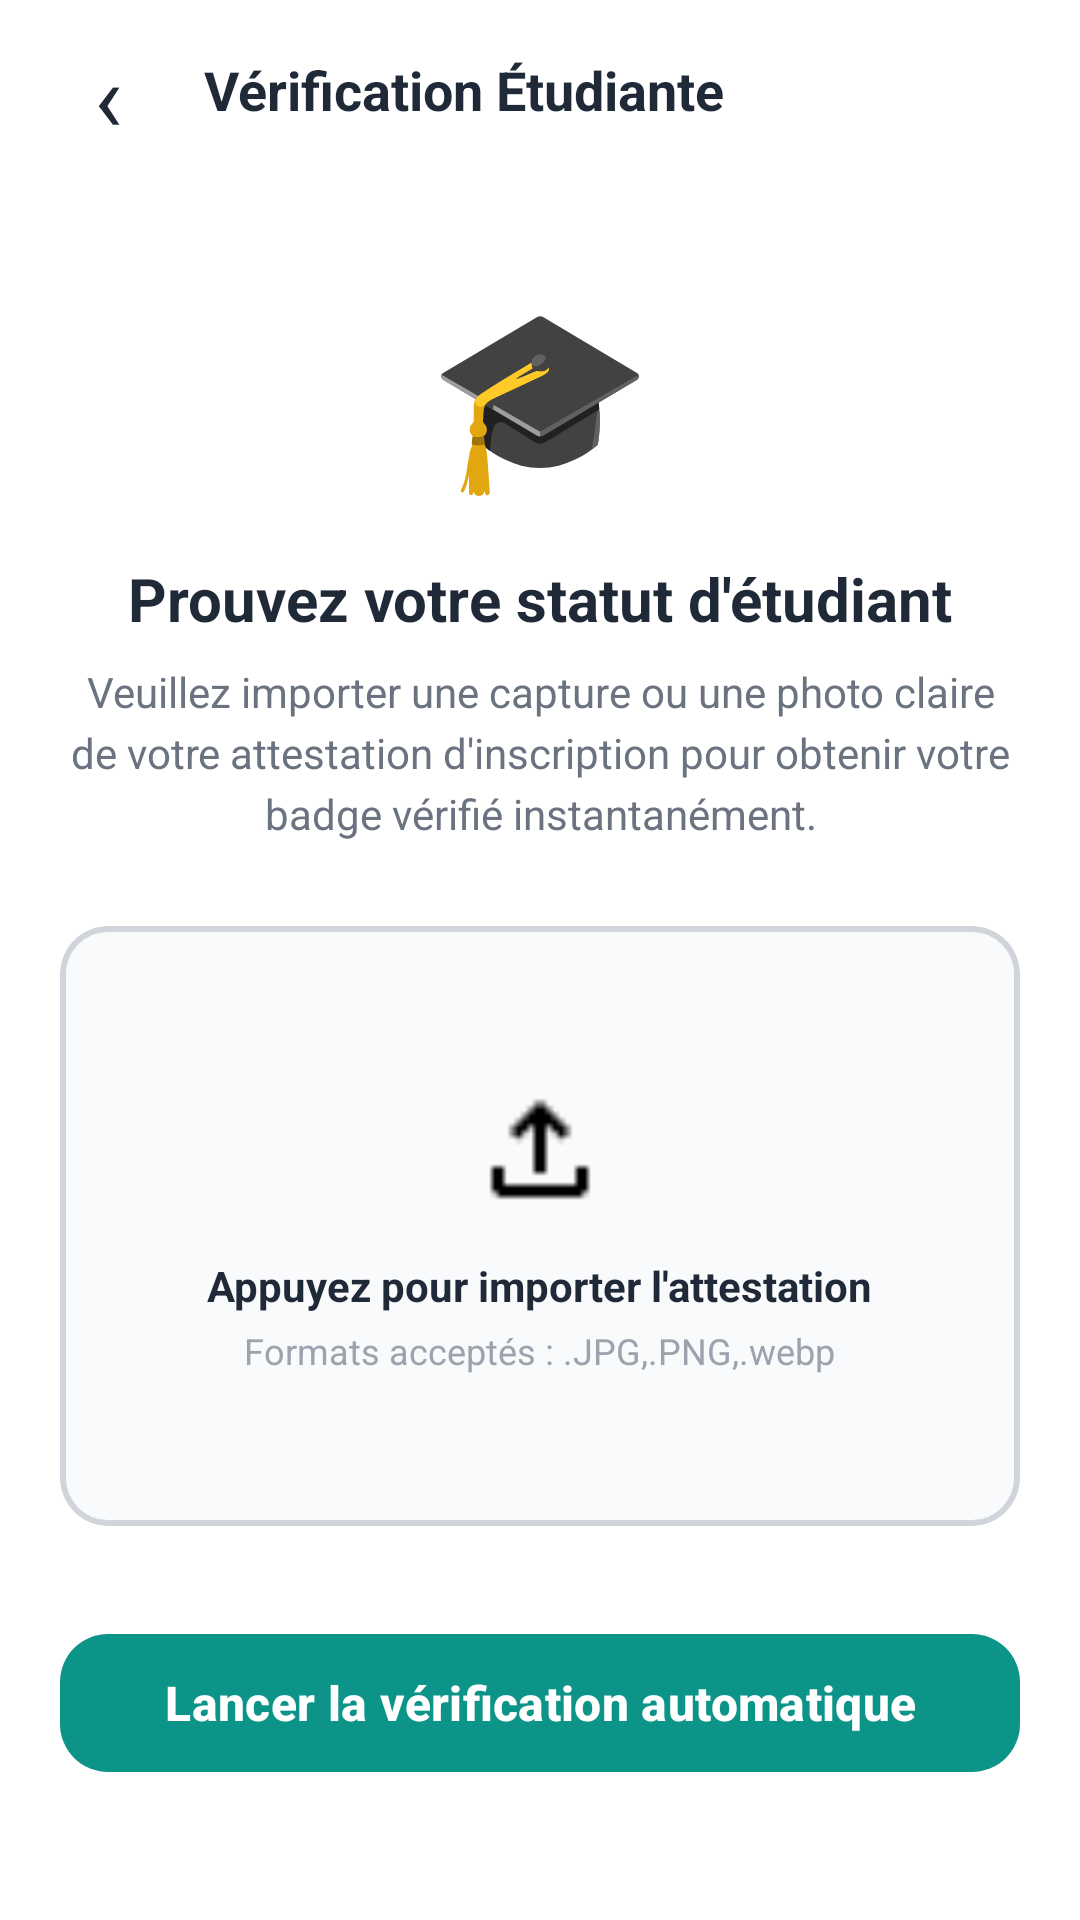

This screen was rendered from an Android layout file. Write that file and the resources it references.
<!-- AndroidManifest.xml: application theme Theme.DIAR -->
<!-- res/layout/interface_verif_etudiant.xml -->
<?xml version="1.0" encoding="utf-8"?>
<androidx.constraintlayout.widget.ConstraintLayout
    xmlns:android="http://schemas.android.com/apk/res/android"
    xmlns:app="http://schemas.android.com/apk/res-auto"
    xmlns:tools="http://schemas.android.com/tools"
    android:layout_width="match_parent"
    android:layout_height="match_parent"
    android:background="#FFFFFF">

    
    <LinearLayout
        android:id="@+id/header"
        android:layout_width="0dp"
        android:layout_height="60dp"
        android:gravity="center_vertical"
        android:orientation="horizontal"
        android:paddingHorizontal="16dp"
        app:layout_constraintTop_toTopOf="parent"
        app:layout_constraintStart_toStartOf="parent"
        app:layout_constraintEnd_toEndOf="parent">

        <TextView
            android:id="@+id/btnBack"
            android:layout_width="40dp"
            android:layout_height="40dp"
            android:background="?attr/selectableItemBackgroundBorderless"
            android:gravity="center"
            android:text="‹"
            android:textColor="#1F2937"
            android:textSize="32sp"
            android:contentDescription="Retour" />

        <TextView
            android:layout_width="wrap_content"
            android:layout_height="wrap_content"
            android:layout_marginStart="12dp"
            android:text="Vérification Étudiante"
            android:textColor="#1F2937"
            android:textSize="18sp"
            android:textStyle="bold" />
    </LinearLayout>

    
    <ScrollView
        android:layout_width="0dp"
        android:layout_height="0dp"
        android:fillViewport="true"
        app:layout_constraintTop_toBottomOf="@id/header"
        app:layout_constraintBottom_toBottomOf="parent"
        app:layout_constraintStart_toStartOf="parent"
        app:layout_constraintEnd_toEndOf="parent">

        <LinearLayout
            android:layout_width="match_parent"
            android:layout_height="wrap_content"
            android:orientation="vertical"
            android:padding="20dp">

            
            <TextView
                android:layout_width="match_parent"
                android:layout_height="wrap_content"
                android:gravity="center"
                android:text="🎓"
                android:textSize="60sp"
                android:layout_marginTop="10dp" />

            <TextView
                android:layout_width="match_parent"
                android:layout_height="wrap_content"
                android:text="Prouvez votre statut d'étudiant"
                android:textColor="#1F2937"
                android:textSize="20sp"
                android:textStyle="bold"
                android:gravity="center"
                android:layout_marginTop="16dp" />

            <TextView
                android:layout_width="match_parent"
                android:layout_height="wrap_content"
                android:text="Veuillez importer une capture ou une photo claire de votre attestation d'inscription pour obtenir votre badge vérifié instantanément."
                android:textColor="#6B7280"
                android:textSize="14sp"
                android:gravity="center"
                android:layout_marginTop="8dp"
                android:lineSpacingExtra="4dp" />

            
            <com.google.android.material.card.MaterialCardView
                android:id="@+id/cardUploadBox"
                android:layout_width="match_parent"
                android:layout_height="200dp"
                android:layout_marginTop="28dp"
                app:cardCornerRadius="16dp"
                app:cardElevation="0dp"
                app:cardBackgroundColor="#F9FAFB"
                app:strokeWidth="2dp"
                app:strokeColor="#D1D5DB"
                android:clickable="true"
                android:focusable="true">

                <LinearLayout
                    android:layout_width="match_parent"
                    android:layout_height="match_parent"
                    android:gravity="center"
                    android:orientation="vertical"
                    android:padding="16dp">

                    <ImageView
                        android:layout_width="48dp"
                        android:layout_height="48dp"
                        android:src="@drawable/upload"
                        tools:ignore="ContentDescription" />

                    <TextView
                        android:layout_width="wrap_content"
                        android:layout_height="wrap_content"
                        android:text="Appuyez pour importer l'attestation"
                        android:textColor="#1F2937"
                        android:textSize="14sp"
                        android:textStyle="bold"
                        android:layout_marginTop="12dp" />

                    <TextView
                        android:layout_width="wrap_content"
                        android:layout_height="wrap_content"
                        android:text="Formats acceptés : .JPG,.PNG,.webp"
                        android:textColor="#9CA3AF"
                        android:textSize="12sp"
                        android:layout_marginTop="4dp" />
                </LinearLayout>
            </com.google.android.material.card.MaterialCardView>

            
            <ImageView
                android:id="@+id/ivPreview"
                android:layout_width="match_parent"
                android:layout_height="180dp"
                android:layout_marginTop="16dp"
                android:scaleType="centerCrop"
                android:visibility="gone"
                tools:ignore="ContentDescription" />

            
            <com.google.android.material.button.MaterialButton
                android:id="@+id/btnVerify"
                android:layout_width="match_parent"
                android:layout_height="54dp"
                android:layout_marginTop="32dp"
                android:text="Lancer la vérification automatique"
                android:textAllCaps="false"
                android:textSize="16sp"
                android:textStyle="bold"
                app:backgroundTint="#0D9488"
                app:cornerRadius="16dp" />

        </LinearLayout>
    </ScrollView>

</androidx.constraintlayout.widget.ConstraintLayout>
<!-- resources referenced by this layout -->
<resources>
  <!-- drawable upload: png bitmap (drawable, 295 bytes) -->
  <style name="Theme.DIAR" parent="Base.Theme.DIAR" />
  <style name="Base.Theme.DIAR" parent="Theme.Material3.DayNight.NoActionBar">
          
          
      </style>
</resources>
